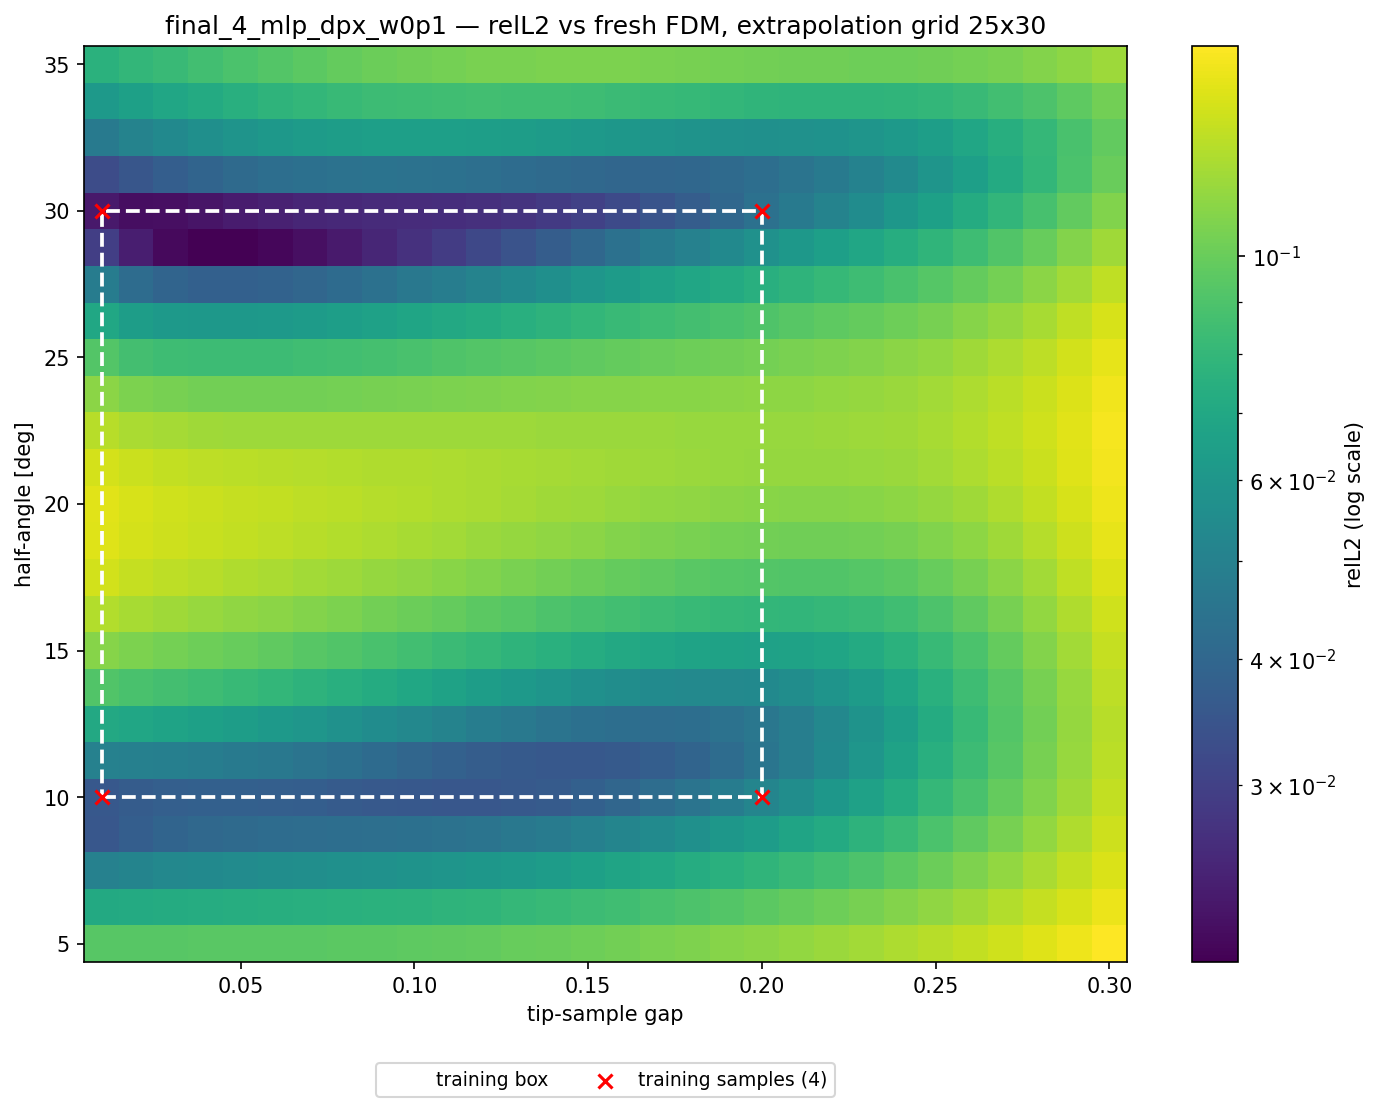

The file beside this chart, header and first rows:
alpha_deg, apex_y, gap, region, relL2, seen
5, 0.41, 0.01000, angle, 9.366205e-02, 0
5, 0.42, 0.02000, angle, 9.361707e-02, 0
5, 0.43, 0.03000, angle, 9.393903e-02, 0
5, 0.44, 0.04000, angle, 9.423683e-02, 0
5, 0.45, 0.05000, angle, 9.446506e-02, 0
5, 0.46, 0.06000, angle, 9.466878e-02, 0
5, 0.47, 0.07000, angle, 9.490982e-02, 0
5, 0.48, 0.08000, angle, 9.519726e-02, 0
5, 0.49, 0.09000, angle, 9.561198e-02, 0
5, 0.5, 0.1, angle, 9.630259e-02, 0
5, 0.51, 0.11, angle, 9.691148e-02, 0
5, 0.52, 0.12, angle, 9.781710e-02, 0
5, 0.53, 0.13, angle, 9.907064e-02, 0
5, 0.54, 0.14, angle, 1.004144e-01, 0
5, 0.55, 0.15, angle, 1.019701e-01, 0
5, 0.56, 0.16, angle, 1.037488e-01, 0
5, 0.57, 0.17, angle, 1.056578e-01, 0
5, 0.58, 0.18, angle, 1.077015e-01, 0
5, 0.59, 0.19, angle, 1.099053e-01, 0
5, 0.6, 0.2, angle, 1.122865e-01, 0
5, 0.61, 0.21, both, 1.148703e-01, 0
5, 0.62, 0.22, both, 1.177096e-01, 0
5, 0.63, 0.23, both, 1.208864e-01, 0
5, 0.64, 0.24, both, 1.244653e-01, 0
5, 0.65, 0.25, both, 1.285798e-01, 0
5, 0.66, 0.26, both, 1.334203e-01, 0
5, 0.67, 0.27, both, 1.390560e-01, 0
5, 0.68, 0.28, both, 1.453890e-01, 0
5, 0.69, 0.29, both, 1.526738e-01, 0
5, 0.7, 0.3, both, 1.610409e-01, 0
6.25, 0.41, 0.01000, angle, 7.086237e-02, 0
6.25, 0.42, 0.02000, angle, 7.146291e-02, 0
6.25, 0.43, 0.03000, angle, 7.234581e-02, 0
6.25, 0.44, 0.04000, angle, 7.310544e-02, 0
6.25, 0.45, 0.05000, angle, 7.371550e-02, 0
6.25, 0.46, 0.06000, angle, 7.423593e-02, 0
6.25, 0.47, 0.07000, angle, 7.474055e-02, 0
6.25, 0.48, 0.08000, angle, 7.525039e-02, 0
6.25, 0.49, 0.09000, angle, 7.586200e-02, 0
6.25, 0.5, 0.1, angle, 7.674025e-02, 0
6.25, 0.51, 0.11, angle, 7.752253e-02, 0
6.25, 0.52, 0.12, angle, 7.860853e-02, 0
6.25, 0.53, 0.13, angle, 8.004952e-02, 0
6.25, 0.54, 0.14, angle, 8.159272e-02, 0
6.25, 0.55, 0.15, angle, 8.336240e-02, 0
6.25, 0.56, 0.16, angle, 8.537246e-02, 0
6.25, 0.57, 0.17, angle, 8.753187e-02, 0
6.25, 0.58, 0.18, angle, 8.985070e-02, 0
6.25, 0.59, 0.19, angle, 9.236126e-02, 0
6.25, 0.6, 0.2, angle, 9.508735e-02, 0
6.25, 0.61, 0.21, both, 9.806760e-02, 0
6.25, 0.62, 0.22, both, 1.013707e-01, 0
6.25, 0.63, 0.23, both, 1.050884e-01, 0
6.25, 0.64, 0.24, both, 1.092895e-01, 0
6.25, 0.65, 0.25, both, 1.141642e-01, 0
6.25, 0.66, 0.26, both, 1.198672e-01, 0
6.25, 0.67, 0.27, both, 1.264423e-01, 0
6.25, 0.68, 0.28, both, 1.337697e-01, 0
6.25, 0.69, 0.29, both, 1.421180e-01, 0
6.25, 0.7, 0.3, both, 1.516109e-01, 0
... 690 more rows
